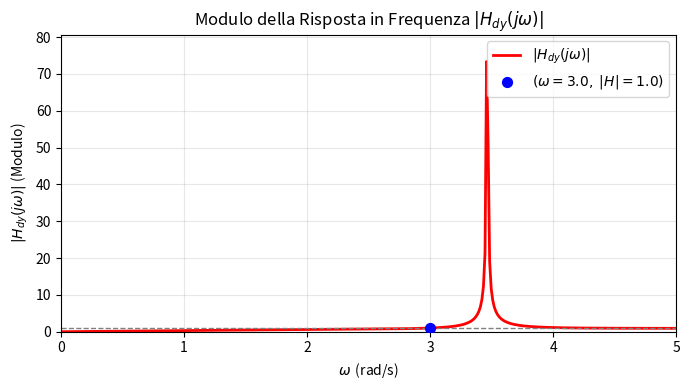

This chart was generated by the following Python code:
import numpy as np
import matplotlib.pyplot as plt

# ##################################################################
# ## DESCRIZIONE
# ##################################################################
# Questo script calcola e disegna il modulo della risposta
# in frequenza |H(jω)| di un sistema in anello chiuso.
#
# Il sistema è definito da:
# - G(s): Funzione di trasferimento del processo
# - C(s): Funzione di trasferimento del controllore
#
# La funzione di trasferimento in anello chiuso (es. dal disturbo
# all'uscita, H_dy) è calcolata come:
#   H_dy(s) = G(s) / (1 + C(s) * G(s))
#
# Lo script valuta questa H(jω) e ne traccia il modulo |H_dy(jω)|
# in funzione di ω.
#
# ##################################################################
# ## COME USARE
# ##################################################################
# 1. Definisci i parametri (es. 'a', 'K') nella "Sezione 1".
# 2. Definisci le F.d.T. G(s) e C(s) (come funzioni di 's').
# 3. Regola l'intervallo di pulsazioni 'omega' da analizzare.
# 4. Esegui lo script.
# ##################################################################


# --- 1. Definizione del Sistema e Parametri ---

# Parametri
a = 9.0
K = 3.0

# Intervallo di pulsazione ω (rad/s) da analizzare
# (evitiamo 0 esatto se c'è un integratore 1/s)
omega = np.linspace(0.001, 5, 400)

# Punto specifico da evidenziare (opzionale)
omega_point = 3.0
mag_point = 1.0


# --- 2. Calcolo della Risposta in Frequenza ---
# Definiamo 's' come 'j*omega' per la valutazione in frequenza
s = 1j * omega

# Funzioni di Trasferimento (definite dall'utente)
G = (s**2 + s + 12) / (s**2 + a)     # G(jω)
C = K / s                            # C(jω) = K/(jω)

# Calcolo della F.d.T. in anello chiuso H_dy(jω)
H_dy = G / (1 + C * G)

# Calcolo del modulo (magnitudine)
H_mag = np.abs(H_dy)                 # |H_dy(jω)|


# --- 3. Plotting 2D (Modulo vs Frequenza) ---
plt.figure(figsize=(7, 4))
plt.plot(omega, H_mag, color='red', linewidth=2, label=r'$|H_{dy}(j\omega)|$')

# Segna un punto di interesse (opzionale)
plt.scatter([omega_point], [mag_point], color='blue', s=50, zorder=5,
            label=rf'$(\omega={omega_point},\;|H|={mag_point})$')

# Linea di riferimento a magnitudine 1 (0 dB)
plt.axhline(1, color='gray', linestyle='--', linewidth=1)

# Etichette e titolo
plt.xlabel(r'$\omega\,$ (rad/s)')
plt.ylabel(r'$|H_{dy}(j\omega)|$ (Modulo)')
plt.title(r'Modulo della Risposta in Frequenza $|H_{dy}(j\omega)|$')
plt.xlim(0, max(omega))
plt.ylim(0, max(H_mag)*1.1)
plt.legend(loc='upper right')
plt.grid(alpha=0.3)

plt.tight_layout()
plt.show()